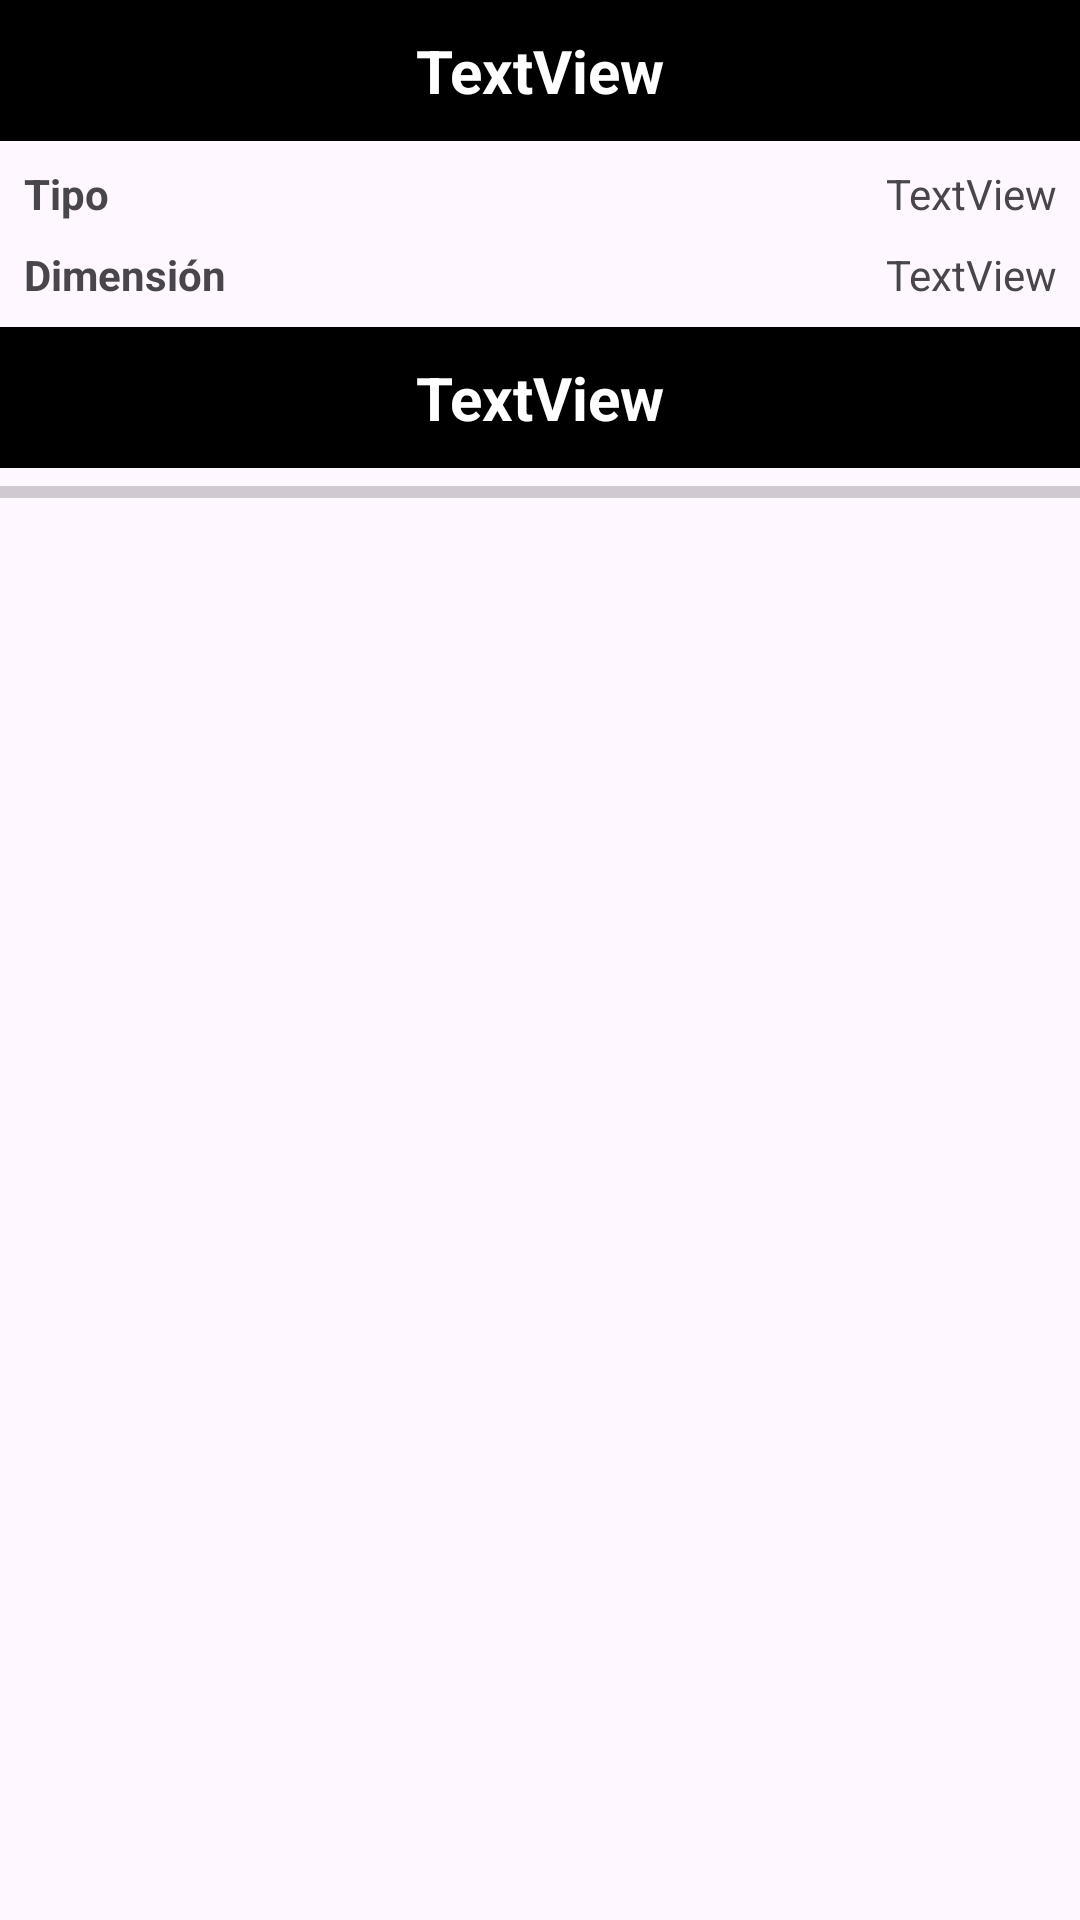

Layout XML and referenced resources for this Android screen:
<!-- AndroidManifest.xml: application theme Theme.RickyMartin -->
<!-- res/layout/fragment_location.xml -->
<?xml version="1.0" encoding="utf-8"?>
<androidx.constraintlayout.widget.ConstraintLayout xmlns:android="http://schemas.android.com/apk/res/android"
    xmlns:app="http://schemas.android.com/apk/res-auto"
    xmlns:tools="http://schemas.android.com/tools"
    android:layout_width="match_parent"
    android:layout_height="match_parent"
    tools:context=".ui.fragments.FragmentLocation">

    <TextView
        android:id="@+id/tvLocationName"
        android:layout_width="0dp"
        android:layout_height="wrap_content"
        android:background="#000000"
        android:paddingTop="10dp"
        android:paddingBottom="10dp"
        android:text="TextView"
        android:textAlignment="center"
        android:textColor="#FFFFFF"
        android:textSize="20sp"
        android:textStyle="bold"
        app:layout_constraintEnd_toEndOf="parent"
        app:layout_constraintStart_toStartOf="parent"
        app:layout_constraintTop_toTopOf="parent"
        tools:text="NOMBRE UBICACION" />

    <TextView
        android:id="@+id/tvLocationResidents"
        android:layout_width="0dp"
        android:layout_height="wrap_content"
        android:layout_marginTop="8dp"
        android:background="#000000"
        android:paddingTop="10dp"
        android:paddingBottom="10dp"
        android:text="TextView"
        android:textAlignment="center"
        android:textColor="#FFFFFF"
        android:textSize="20sp"
        android:textStyle="bold"
        app:layout_constraintEnd_toEndOf="parent"
        app:layout_constraintHorizontal_bias="1.0"
        app:layout_constraintStart_toStartOf="parent"
        app:layout_constraintTop_toBottomOf="@+id/tvDimension"
        tools:text="NOMBRE UBICACION" />

    <androidx.recyclerview.widget.RecyclerView
        android:id="@+id/rvLocation"
        android:layout_width="0dp"
        android:layout_height="0dp"
        app:layout_constraintBottom_toBottomOf="parent"
        app:layout_constraintEnd_toEndOf="parent"
        app:layout_constraintStart_toStartOf="parent"
        app:layout_constraintTop_toBottomOf="@+id/locationPb" />

    <TextView
        android:id="@+id/textView3"
        android:layout_width="0dp"
        android:layout_height="wrap_content"
        android:layout_marginStart="8dp"
        android:layout_marginTop="8dp"
        android:text="Tipo"
        android:textStyle="bold"
        app:layout_constraintEnd_toStartOf="@+id/tvType"
        app:layout_constraintHorizontal_bias="0.5"
        app:layout_constraintStart_toStartOf="parent"
        app:layout_constraintTop_toBottomOf="@+id/tvLocationName" />

    <TextView
        android:id="@+id/tvType"
        android:layout_width="0dp"
        android:layout_height="wrap_content"
        android:layout_marginEnd="8dp"
        android:text="TextView"
        android:textAlignment="textEnd"
        app:layout_constraintEnd_toEndOf="parent"
        app:layout_constraintHorizontal_bias="0.5"
        app:layout_constraintStart_toEndOf="@+id/textView3"
        app:layout_constraintTop_toTopOf="@+id/textView3" />

    <TextView
        android:id="@+id/textView6"
        android:layout_width="0dp"
        android:layout_height="wrap_content"
        android:layout_marginTop="8dp"
        android:text="Dimensión"
        android:textStyle="bold"
        app:layout_constraintEnd_toStartOf="@+id/tvDimension"
        app:layout_constraintHorizontal_bias="0.5"
        app:layout_constraintStart_toStartOf="@+id/textView3"
        app:layout_constraintTop_toBottomOf="@+id/tvType" />

    <TextView
        android:id="@+id/tvDimension"
        android:layout_width="0dp"
        android:layout_height="wrap_content"
        android:text="TextView"
        android:textAlignment="textEnd"
        app:layout_constraintEnd_toEndOf="@+id/tvType"
        app:layout_constraintHorizontal_bias="0.5"
        app:layout_constraintStart_toEndOf="@+id/textView6"
        app:layout_constraintTop_toTopOf="@+id/textView6" />

    <ProgressBar
        android:id="@+id/locationPb"
        style="?android:attr/progressBarStyleHorizontal"
        android:layout_width="0dp"
        android:layout_height="wrap_content"
        app:layout_constraintEnd_toEndOf="parent"
        app:layout_constraintStart_toStartOf="parent"
        app:layout_constraintTop_toBottomOf="@+id/tvLocationResidents" />
</androidx.constraintlayout.widget.ConstraintLayout>
<!-- resources referenced by this layout -->
<resources>
  <style name="Theme.RickyMartin" parent="Base.Theme.RickyMartin" />
  <style name="Base.Theme.RickyMartin" parent="Theme.Material3.DayNight.NoActionBar">
          
          
      </style>
</resources>
